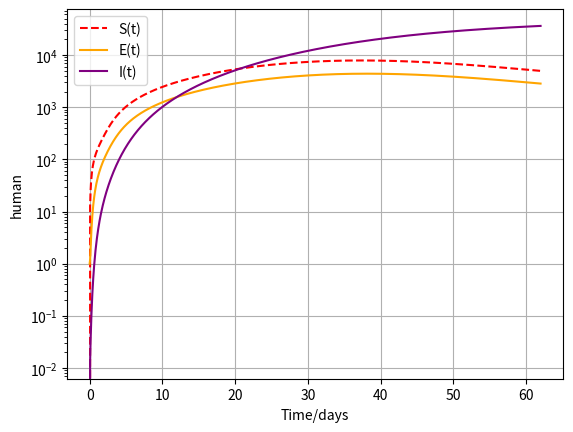

Write the Python code that produced this figure.
"""
Cholera Model - ODE Solver (SEIRB)
Author: Magdoleen Saad
Purpose: Solve cholera differential equations

Compartments: S=Susceptible, E=Exposed, I=Infected, R=Recovered, B=Bacteria
"""

from scipy.integrate import odeint
import numpy as np
import matplotlib.pyplot as plt

Lambda =3.1726e-04
mu=2.9694e-05

rho=1/10**3
k=10**6

d= 1.0794
gamma=1/(1.4)

gamma_1=1/5
zeta_1=10

zeta=0.33

alpha=9.904985905854343e-07
eta=0.00030816050042329604

N=1464906

N0= 1339461
I0= 1
E0= 0
R0= 0
S0 =1339460
B0=1000
z0=[S0,E0,I0,R0,B0]

t=np.linspace(0,62,1000)

def col(z,t):
      
    S=z[0]
    E=z[1]
    I=z[2]
    R=z[3]
    B=z[4]
    
    dSdt=Lambda-eta*((S*(B**2))/(k+B**2))-alpha*S*I+rho*R-(mu)*S
    dEdt=eta*((S*(B**2))/(k+B**2))+alpha*S*I-(gamma+mu)*E
    dIdt=(gamma+mu)*E-(gamma_1+mu+d)*I
    dRdt=gamma_1*I-(mu+rho)*R
    dBdt=zeta_1 *I-zeta*B
    
    return [dSdt,dEdt,dIdt,dRdt,dBdt]

#print(col([S0,E0,I0,R0,B0], t)) 

z=odeint(col,z0,t)

S=z[:,0]
E=z[:,1]
I=z[:,2]
R=z[:,3]
B=z[:,4]

#plt.semilogy(t,S,'b',label='Suseptiaple')
plt.semilogy(t,E,'r--',label='Exposed')
plt.semilogy(t,I,'orange',label='Infected')
plt.semilogy(t,R,'purple',label='Recoverd')
#plt.semilogy(t,B,'yellow',label='Vibrio')
plt.ylabel('human')
plt.xlabel('Time/days')
plt.legend(['S(t)','E(t)','I(t)','R(t)','B(t)'])
plt.grid(True)
plt.show()
